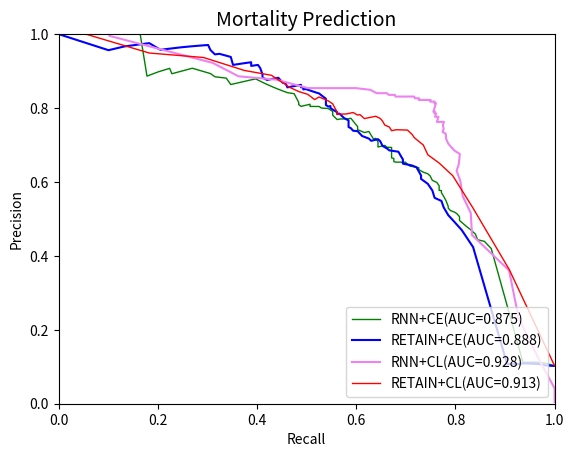

Source code (Python):
import numpy as np
import matplotlib.pyplot as plt

precision_ce_death = [0.102288650163475,
 0.10274621212121213,
 0.10454985479186835,
 0.10645638245441104,
 0.10787757150025087,
 0.10906298003072197,
 0.10868434737389496,
 0.10740740740740741,
 0.10766721044045677,
 0.4236111111111111,
 0.46965699208443273,
 0.49019607843137253,
 0.5103857566765578,
 0.53125,
 0.5487012987012987,
 0.5570469798657718,
 0.5769230769230769,
 0.5948905109489051,
 0.6083650190114068,
 0.6177606177606177,
 0.6396761133603239,
 0.6446280991735537,
 0.6495726495726496,
 0.6608695652173913,
 0.6711111111111111,
 0.6818181818181818,
 0.6854460093896714,
 0.6904761904761905,
 0.697560975609756,
 0.71,
 0.7157360406091371,
 0.711340206185567,
 0.7172774869109948,
 0.7243243243243244,
 0.7374301675977654,
 0.7386363636363636,
 0.7456647398843931,
 0.7485380116959064,
 0.7529411764705882,
 0.757396449704142,
 0.7664670658682635,
 0.7730061349693251,
 0.7848101265822784,
 0.7848101265822784,
 0.7848101265822784,
 0.7834394904458599,
 0.7834394904458599,
 0.7884615384615384,
 0.7960526315789473,
 0.8,
 0.8053691275167785,
 0.8040540540540541,
 0.8082191780821918,
 0.8137931034482758,
 0.8251748251748252,
 0.8345323741007195,
 0.8394160583941606,
 0.8432835820895522,
 0.8515625,
 0.8503937007874016,
 0.8571428571428571,
 0.856,
 0.8629032258064516,
 0.860655737704918,
 0.8559322033898306,
 0.8695652173913043,
 0.868421052631579,
 0.868421052631579,
 0.875,
 0.8818181818181818,
 0.8807339449541285,
 0.8796296296296297,
 0.8761904761904762,
 0.8823529411764706,
 0.8910891089108911,
 0.9081632653061225,
 0.9081632653061225,
 0.9166666666666666,
 0.9157894736842105,
 0.9148936170212766,
 0.9139784946236559,
 0.9239130434782609,
 0.9222222222222223,
 0.9213483146067416,
 0.9195402298850575,
 0.9186046511627907,
 0.9166666666666666,
 0.9382716049382716,
 0.9466666666666667,
 0.9452054794520548,
 0.9571428571428572,
 0.9705882352941176,
 0.9692307692307692,
 0.9666666666666667,
 0.9642857142857143,
 0.9591836734693877,
 0.9574468085106383,
 0.975609756097561,
 0.9666666666666667,
 0.9565217391304348,
 1]


recall_ce_death = [1.0,
 0.9908675799086758,
 0.9763013698630136,
 0.9763013698630136,
 0.9617351598173516,
 0.9426027397260274,
 0.934337899543379,
 0.9269406392694064,
 0.9041095890410958,
 0.8356164383561644,
 0.8127853881278538,
 0.7990867579908676,
 0.7853881278538812,
 0.776255707762557,
 0.771689497716895,
 0.7579908675799086,
 0.7534246575342466,
 0.7442922374429224,
 0.730593607305936,
 0.730593607305936,
 0.7214611872146118,
 0.7123287671232876,
 0.6940639269406392,
 0.6940639269406392,
 0.6894977168949772,
 0.684931506849315,
 0.6666666666666666,
 0.6621004566210046,
 0.6529680365296804,
 0.6484018264840182,
 0.6438356164383562,
 0.6301369863013698,
 0.6255707762557078,
 0.6118721461187214,
 0.6027397260273972,
 0.593607305936073,
 0.589041095890411,
 0.5844748858447488,
 0.5844748858447488,
 0.5844748858447488,
 0.5844748858447488,
 0.5753424657534246,
 0.5662100456621004,
 0.5662100456621004,
 0.5662100456621004,
 0.5616438356164384,
 0.5616438356164384,
 0.5616438356164384,
 0.5525114155251142,
 0.547945205479452,
 0.547945205479452,
 0.54337899543379,
 0.5388127853881278,
 0.5388127853881278,
 0.5388127853881278,
 0.5296803652968036,
 0.5251141552511416,
 0.5159817351598174,
 0.4977168949771689,
 0.4931506849315068,
 0.4931506849315068,
 0.4885844748858447,
 0.4885844748858447,
 0.4794520547945205,
 0.4611872146118721,
 0.45662100456621,
 0.4520547945205479,
 0.4520547945205479,
 0.4474885844748858,
 0.4429223744292237,
 0.4383561643835616,
 0.4337899543378995,
 0.4200913242009132,
 0.410958904109589,
 0.410958904109589,
 0.4063926940639269,
 0.4063926940639269,
 0.4018264840182648,
 0.3972602739726027,
 0.3926940639269406,
 0.3881278538812785,
 0.3881278538812785,
 0.3789954337899543,
 0.3744292237442922,
 0.365296803652968,
 0.3607305936073059,
 0.3515981735159817,
 0.3470319634703196,
 0.3242009132420091,
 0.3150684931506849,
 0.3059360730593607,
 0.3013698630136986,
 0.2876712328767123,
 0.2648401826484018,
 0.2465753424657534,
 0.2146118721461187,
 0.2054794520547945,
 0.182648401826484,
 0.1324200913242009,
 0.1004566210045662,
 0]

precition_cl_retain = [0.102288650163475,
 0.36247723132969034,
 0.5289017341040463,
 0.6170212765957447,
 0.6511627906976745,
 0.6735537190082644,
 0.7,
 0.7149321266968326,
 0.7201834862385321,
 0.7289719626168224,
 0.7403846153846154,
 0.7412935323383084,
 0.7386934673366834,
 0.7487179487179487,
 0.7539267015706806,
 0.7647058823529411,
 0.7717391304347826,
 0.7777777777777778,
 0.7752808988764045,
 0.7714285714285715,
 0.7823529411764706,
 0.7810650887573964,
 0.7878787878787878,
 0.7839506172839507,
 0.7839506172839507,
 0.7834394904458599,
 0.7884615384615384,
 0.8113245033112583,
 0.8195238095238095,
 0.8298591549295775,
 0.8229496402877698,
 0.8370676691729323,
 0.8446456692913385,
 0.8560655737704918,
 0.8885046728971962,
 0.9017204301075269,
 0.9367123287671232,
 0.9488888888888888,
 1.0]

recall_cl_retain_death = [1.0,
 0.908675799086758,
 0.8356164383561644,
 0.7945205479452054,
 0.7671232876712328,
 0.7442922374429224,
 0.7351598173515982,
 0.7214611872146118,
 0.7168949771689498,
 0.7123287671232876,
 0.7031963470319634,
 0.680365296803653,
 0.6712328767123288,
 0.6666666666666666,
 0.6575342465753424,
 0.6529680365296804,
 0.6484018264840182,
 0.639269406392694,
 0.6301369863013698,
 0.6164383561643836,
 0.6073059360730594,
 0.6027397260273972,
 0.593607305936073,
 0.5799086757990868,
 0.5799086757990868,
 0.5616438356164384,
 0.5616438356164384,
 0.5525114155251142,
 0.54337899543379,
 0.5251141552511416,
 0.5159817351598174,
 0.502283105022831,
 0.4840182648401826,
 0.4657534246575342,
 0.4292237442922374,
 0.3744292237442922,
 0.2922374429223744,
 0.182648401826484,
 0.0547945205479452]

precision_ce_rnn_death = [0.10252808988764045,
 0.10941475826972011,
 0.11151832460732984,
 0.11241970021413276,
 0.11183851609383524,
 0.4197802197802198,
 0.4392523364485981,
 0.44364508393285373,
 0.45885286783042395,
 0.4702842377260982,
 0.48,
 0.4957983193277311,
 0.5057142857142857,
 0.5131195335276968,
 0.5177514792899408,
 0.5226586102719033,
 0.5292307692307693,
 0.5341614906832298,
 0.5498392282958199,
 0.5610561056105611,
 0.5709459459459459,
 0.5767918088737202,
 0.5773195876288659,
 0.5894736842105263,
 0.5985663082437276,
 0.6043956043956044,
 0.6165413533834586,
 0.6221374045801527,
 0.6264591439688716,
 0.6334661354581673,
 0.6385542168674698,
 0.6419753086419753,
 0.6431535269709544,
 0.6538461538461539,
 0.6523605150214592,
 0.6536796536796536,
 0.6535087719298246,
 0.6548672566371682,
 0.6607142857142857,
 0.6636771300448431,
 0.665158371040724,
 0.6681818181818182,
 0.6805555555555556,
 0.6933962264150944,
 0.69377990430622,
 0.6990291262135923,
 0.6945812807881774,
 0.7085427135678392,
 0.7085427135678392,
 0.717948717948718,
 0.7164948453608248,
 0.7263157894736842,
 0.7365591397849462,
 0.7336956521739131,
 0.7415730337078652,
 0.75,
 0.7572254335260116,
 0.7572254335260116,
 0.7724550898203593,
 0.7710843373493976,
 0.7701863354037267,
 0.7701863354037267,
 0.76875,
 0.7806451612903226,
 0.7806451612903226,
 0.7908496732026143,
 0.7986577181208053,
 0.7986577181208053,
 0.8,
 0.8041958041958042,
 0.8043478260869565,
 0.8102189781021898,
 0.8045112781954887,
 0.8091603053435115,
 0.8153846153846154,
 0.8267716535433071,
 0.8387096774193549,
 0.8416666666666667,
 0.8461538461538461,
 0.8508771929824561,
 0.8558558558558559,
 0.8666666666666667,
 0.8787878787878788,
 0.8762886597938144,
 0.8636363636363636,
 0.8809523809523809,
 0.8846153846153846,
 0.8933333333333333,
 0.9076923076923077,
 0.8928571428571429,
 0.9074074074074074,
 0.8979591836734694,
 0.8863636363636364,
 1.0,
 1.0,
 1.0,
 1.0,
 1.0,
 1.0,
 1.0]

recall_ce_rnn_death_24 = [1.0,
 0.9817351598173516,
 0.9726027397260274,
 0.958904109589041,
 0.9360730593607306,
 0.8721461187214612,
 0.8584474885844748,
 0.8447488584474886,
 0.8401826484018264,
 0.8310502283105022,
 0.821917808219178,
 0.8082191780821918,
 0.8082191780821918,
 0.8036529680365296,
 0.7990867579908676,
 0.7899543378995434,
 0.7853881278538812,
 0.7853881278538812,
 0.7808219178082192,
 0.776255707762557,
 0.771689497716895,
 0.771689497716895,
 0.7671232876712328,
 0.7671232876712328,
 0.7625570776255708,
 0.7534246575342466,
 0.7488584474885844,
 0.7442922374429224,
 0.7351598173515982,
 0.726027397260274,
 0.726027397260274,
 0.7123287671232876,
 0.7077625570776256,
 0.6986301369863014,
 0.6940639269406392,
 0.6894977168949772,
 0.680365296803653,
 0.6757990867579908,
 0.6757990867579908,
 0.6757990867579908,
 0.6712328767123288,
 0.6712328767123288,
 0.6712328767123288,
 0.6712328767123288,
 0.6621004566210046,
 0.6575342465753424,
 0.6438356164383562,
 0.6438356164383562,
 0.6438356164383562,
 0.639269406392694,
 0.634703196347032,
 0.6301369863013698,
 0.6255707762557078,
 0.6164383561643836,
 0.6027397260273972,
 0.6027397260273972,
 0.5981735159817352,
 0.5981735159817352,
 0.589041095890411,
 0.5844748858447488,
 0.5662100456621004,
 0.5662100456621004,
 0.5616438356164384,
 0.5525114155251142,
 0.5525114155251142,
 0.5525114155251142,
 0.54337899543379,
 0.54337899543379,
 0.5296803652968036,
 0.5251141552511416,
 0.5068493150684932,
 0.5068493150684932,
 0.4885844748858447,
 0.4840182648401826,
 0.4840182648401826,
 0.4794520547945205,
 0.4748858447488584,
 0.4611872146118721,
 0.4520547945205479,
 0.4429223744292237,
 0.4337899543378995,
 0.4155251141552511,
 0.3972602739726027,
 0.3881278538812785,
 0.3470319634703196,
 0.3378995433789954,
 0.3150684931506849,
 0.3059360730593607,
 0.2694063926940639,
 0.228310502283105,
 0.2237442922374429,
 0.2009132420091324,
 0.1780821917808219,
 0.1643835616438356,
 0.1506849315068493,
 0.136986301369863,
 0.1187214611872146,
 0.0958904109589041,
 0.0776255707762557,
 0.0502283105022831]

precision_cl_rnn_death=[0.102288650163475,
 0.102288650163475,
 0.102288650163475,
 0.102288650163475,
 0.102288650163475,
 0.102288650163475,
 0.102288650163475,
 0.102288650163475,
 0.102288650163475,
 0.102288650163475,
 0.102288650163475,
 0.102288650163475,
 0.10238429172510519,
 0.1021555763823805,
 0.2704485488126649,
 0.3102918586789555,
 0.36261682242990656,
 0.43935926773455375,
 0.5026881720430108,
 0.5565476190476191,
 0.5993589743589743,
 0.6283783783783784,
 0.6411149825783972,
 0.6548042704626335,
 0.6618705035971223,
 0.6654545454545454,
 0.6703296703296703,
 0.6752767527675276,
 0.6777777777777778,
 0.6791044776119403,
 0.6867924528301886,
 0.6893939393939394,
 0.6920152091254753,
 0.6920152091254753,
 0.6973180076628352,
 0.6973180076628352,
 0.7,
 0.7054263565891473,
 0.7054263565891473,
 0.7109375,
 0.7109375,
 0.7137254901960784,
 0.7165354330708661,
 0.7182539682539683,
 0.7182539682539683,
 0.7211155378486056,
 0.724,
 0.724,
 0.724,
 0.724,
 0.7269076305220884,
 0.7269076305220884,
 0.7258064516129032,
 0.7258064516129032,
 0.728744939271255,
 0.728744939271255,
 0.7317073170731707,
 0.7346938775510204,
 0.7346938775510204,
 0.7377049180327869,
 0.7407407407407407,
 0.7407407407407407,
 0.7407407407407407,
 0.743801652892562,
 0.743801652892562,
 0.743801652892562,
 0.7468879668049793,
 0.7468879668049793,
 0.75,
 0.7489539748953975,
 0.7489539748953975,
 0.7489539748953975,
 0.7489539748953975,
 0.7489539748953975,
 0.7521008403361344,
 0.7552742616033755,
 0.7552742616033755,
 0.7552742616033755,
 0.7552742616033755,
 0.7552742616033755,
 0.7552742616033755,
 0.7584745762711864,
 0.7584745762711864,
 0.7584745762711864,
 0.7584745762711864,
 0.7584745762711864,
 0.7584745762711864,
 0.7584745762711864,
 0.7584745762711864,
 0.7584745762711864,
 0.7584745762711864,
 0.7584745762711864,
 0.7584745762711864,
 0.7574468085106383,
 0.7574468085106383,
 0.7574468085106383,
 0.7574468085106383,
 0.7574468085106383,
 0.7606837606837606,
 0.7606837606837606,
 0.7606837606837606,
 0.759656652360515,
 0.759656652360515,
 0.7586206896551724,
 0.7586206896551724,
 0.7586206896551724,
 0.7586206896551724,
 0.7575757575757576,
 0.7565217391304347,
 0.7565217391304347,
 0.7565217391304347,
 0.7565217391304347,
 0.7565217391304347,
 0.7554585152838428,
 0.7554585152838428,
 0.7554585152838428,
 0.7554585152838428,
 0.7554585152838428,
 0.7554585152838428,
 0.7587719298245614,
 0.7587719298245614,
 0.7577092511013216,
 0.7577092511013216,
 0.7577092511013216,
 0.7577092511013216,
 0.7577092511013216,
 0.7577092511013216,
 0.7610619469026548,
 0.7610619469026548,
 0.76,
 0.76,
 0.7589285714285714,
 0.7589285714285714,
 0.7589285714285714,
 0.7623318385650224,
 0.7623318385650224,
 0.7623318385650224,
 0.7623318385650224,
 0.7623318385650224,
 0.7623318385650224,
 0.7623318385650224,
 0.7657657657657657,
 0.7657657657657657,
 0.7657657657657657,
 0.7657657657657657,
 0.7657657657657657,
 0.7657657657657657,
 0.7657657657657657,
 0.7657657657657657,
 0.7657657657657657,
 0.7647058823529411,
 0.7647058823529411,
 0.7636363636363637,
 0.7636363636363637,
 0.7636363636363637,
 0.7625570776255708,
 0.7625570776255708,
 0.7625570776255708,
 0.7625570776255708,
 0.7625570776255708,
 0.7625570776255708,
 0.7660550458715596,
 0.7660550458715596,
 0.7695852534562212,
 0.7695852534562212,
 0.7695852534562212,
 0.7731481481481481,
 0.7767441860465116,
 0.7746478873239436,
 0.7761904761904762,
 0.7761904761904762,
 0.7761904761904762,
 0.7740384615384616,
 0.7804878048780488,
 0.7810945273631841,
 0.7857142857142857,
 0.7978723404255319,
 0.8087431693989071,
 0.8068181818181818,
 0.8023255813953488,
 0.8098159509202454,
 0.8145695364238411,
 0.8308823529411765,
 0.8333333333333334,
 0.9080459770114943,
 0.9272727272727272,
 0.9655172413793104,
 1.0,
 1.0,
 1.0]

recall_cl_rnn_death_24 = [1.0,
 1.0,
 1.0,
 1.0,
 1.0,
 1.0,
 1.0,
 1.0,
 1.0,
 1.0,
 1.0,
 1.0,
 1.0,
 0.9954337899543378,
 0.9360730593607306,
 0.9223744292237442,
 0.8858447488584474,
 0.8767123287671232,
 0.8538812785388128,
 0.8538812785388128,
 0.8538812785388128,
 0.8493150684931506,
 0.8401826484018264,
 0.8401826484018264,
 0.8401826484018264,
 0.8356164383561644,
 0.8356164383561644,
 0.8356164383561644,
 0.8356164383561644,
 0.8310502283105022,
 0.8310502283105022,
 0.8310502283105022,
 0.8310502283105022,
 0.8310502283105022,
 0.8310502283105022,
 0.8310502283105022,
 0.8310502283105022,
 0.8310502283105022,
 0.8310502283105022,
 0.8310502283105022,
 0.8310502283105022,
 0.8310502283105022,
 0.8310502283105022,
 0.8264840182648402,
 0.8264840182648402,
 0.8264840182648402,
 0.8264840182648402,
 0.8264840182648402,
 0.8264840182648402,
 0.8264840182648402,
 0.8264840182648402,
 0.8264840182648402,
 0.821917808219178,
 0.821917808219178,
 0.821917808219178,
 0.821917808219178,
 0.821917808219178,
 0.821917808219178,
 0.821917808219178,
 0.821917808219178,
 0.821917808219178,
 0.821917808219178,
 0.821917808219178,
 0.821917808219178,
 0.821917808219178,
 0.821917808219178,
 0.821917808219178,
 0.821917808219178,
 0.821917808219178,
 0.817351598173516,
 0.817351598173516,
 0.817351598173516,
 0.817351598173516,
 0.817351598173516,
 0.817351598173516,
 0.817351598173516,
 0.817351598173516,
 0.817351598173516,
 0.817351598173516,
 0.817351598173516,
 0.817351598173516,
 0.817351598173516,
 0.817351598173516,
 0.817351598173516,
 0.817351598173516,
 0.817351598173516,
 0.817351598173516,
 0.817351598173516,
 0.817351598173516,
 0.817351598173516,
 0.817351598173516,
 0.817351598173516,
 0.817351598173516,
 0.8127853881278538,
 0.8127853881278538,
 0.8127853881278538,
 0.8127853881278538,
 0.8127853881278538,
 0.8127853881278538,
 0.8127853881278538,
 0.8127853881278538,
 0.8082191780821918,
 0.8082191780821918,
 0.8036529680365296,
 0.8036529680365296,
 0.8036529680365296,
 0.8036529680365296,
 0.7990867579908676,
 0.7945205479452054,
 0.7945205479452054,
 0.7945205479452054,
 0.7945205479452054,
 0.7945205479452054,
 0.7899543378995434,
 0.7899543378995434,
 0.7899543378995434,
 0.7899543378995434,
 0.7899543378995434,
 0.7899543378995434,
 0.7899543378995434,
 0.7899543378995434,
 0.7853881278538812,
 0.7853881278538812,
 0.7853881278538812,
 0.7853881278538812,
 0.7853881278538812,
 0.7853881278538812,
 0.7853881278538812,
 0.7853881278538812,
 0.7808219178082192,
 0.7808219178082192,
 0.776255707762557,
 0.776255707762557,
 0.776255707762557,
 0.776255707762557,
 0.776255707762557,
 0.776255707762557,
 0.776255707762557,
 0.776255707762557,
 0.776255707762557,
 0.776255707762557,
 0.776255707762557,
 0.776255707762557,
 0.776255707762557,
 0.776255707762557,
 0.776255707762557,
 0.776255707762557,
 0.776255707762557,
 0.776255707762557,
 0.776255707762557,
 0.771689497716895,
 0.771689497716895,
 0.7671232876712328,
 0.7671232876712328,
 0.7671232876712328,
 0.7625570776255708,
 0.7625570776255708,
 0.7625570776255708,
 0.7625570776255708,
 0.7625570776255708,
 0.7625570776255708,
 0.7625570776255708,
 0.7625570776255708,
 0.7625570776255708,
 0.7625570776255708,
 0.7625570776255708,
 0.7625570776255708,
 0.7625570776255708,
 0.7534246575342466,
 0.7442922374429224,
 0.7442922374429224,
 0.7442922374429224,
 0.7351598173515982,
 0.730593607305936,
 0.7168949771689498,
 0.7031963470319634,
 0.684931506849315,
 0.6757990867579908,
 0.6484018264840182,
 0.6301369863013698,
 0.6027397260273972,
 0.5616438356164384,
 0.5159817351598174,
 0.45662100456621,
 0.3607305936073059,
 0.2328767123287671,
 0.1278538812785388,
 0.0410958904109589,
 0.0136986301369863,
 0.0045662100456621]


plt.xlabel("Recall")
plt.ylabel("Precision")
plt.title("Mortality Prediction", fontsize=14)
plt.xlim(0.0, 1.0)
plt.ylim(0.0, 1.0)
x = [0.0, 1.0]
#plt.plot(x, x, linestyle='dashed', color='red', linewidth=2, label='random')

plt.plot(recall_ce_rnn_death_24, precision_ce_rnn_death, color='green', linewidth=1, label='RNN+CE(AUC=0.875)')


plt.plot(recall_ce_death,precision_ce_death,color='blue',label='RETAIN+CE(AUC=0.888)')

#plt.plot(fp_rate_hl_retain,tp_rate_hl_retain,color='orange',label='RETAIN+HL')

plt.plot(precision_cl_rnn_death,recall_cl_rnn_death_24,color='violet',label='RNN+CL(AUC=0.928)')
plt.plot(recall_cl_retain_death, precition_cl_retain, color='red', linewidth=1, label='RETAIN+CL(AUC=0.913)')


plt.legend(loc='lower right')
plt.show()
